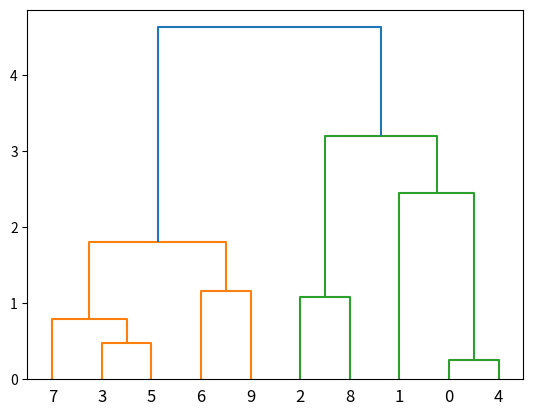

Python code for this plot:
import numpy as np
from scipy.cluster.hierarchy import linkage,dendrogram
import matplotlib.pyplot as plt

# 创建一些随机数据点

np.random.seed(5)
data = np.random.randn(10,2)

Z = linkage(data,method='ward')
print(Z)
plt.figure()
dendrogram(Z)
plt.show()
